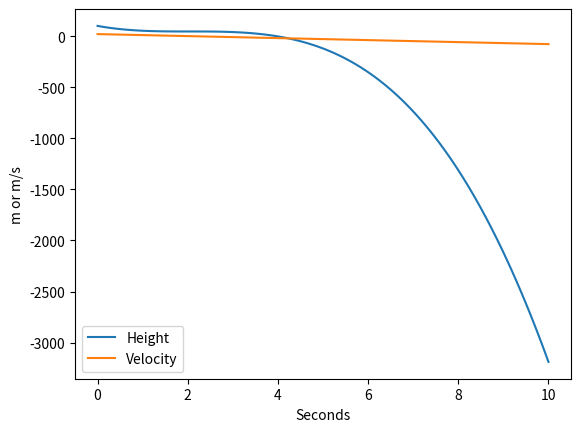

This chart was generated by the following Python code:
from numpy import linspace, array, arange, log, exp, sin, cos, sqrt, pi, zeros, ones, sign

from scipy.constants import g

import numpy as np

m = 10

c = 0.2

def falling(t, I):
    """
    RATE_FUNC for Newton's 2nd Law  F = ma

    2nd order ODE
    a = d2x/dt2 = F/m

    """
    #  unpack

    y = I[0]
    v = I[1]

    # compute derivatives
    dy = c*(-abs(v**2))
    dv = -g

    # pack rate array
    rate = array([dy,dv])

    return rate


# set some initial conditions
y0 = 100
v0 = 20
Y0 = [y0, v0]  # pack the i.c. into a column vector

# set the time interval for solving
Tstart = 0
Tend = 10  # s

# Form Time array

T = linspace(Tstart, Tend, 100)

# solve the ODE
from scipy.integrate import odeint

X = odeint(falling, Y0, T, tfirst=True)

# unpack the results. In the output array, variables are columns, times are rows
y = X[:, 0]
v = X[:, 1]

# make some nice plots
from matplotlib.pyplot import plot, xlabel, ylabel, legend, show, figure, subplot, xlim

plot(T, y, label='Height')
plot(T, v, label='Velocity')
xlabel('Seconds')
ylabel('m or m/s')
legend()
show()